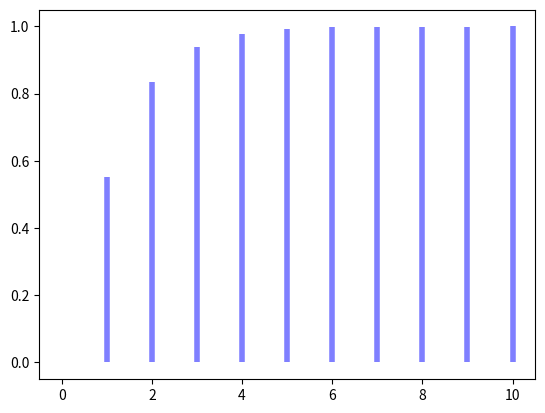

This figure's Python source:
from scipy.stats import expon
import numpy as np
import matplotlib.pyplot as plt

#el tiempo esperado de espera, por ejemplo para que entre una llamada, es de 5 mins. lambda = 5
lam = 5 #en python se utiliza la escala de la lambda. 1/lambda

prob_especi = expon.pdf(2,1/lam) #calcularía la probabilidad de esperar justo 2 minutos para recibir una llamada
prob_acum = expon.cdf(5,1/lam) #calcularía el acumulado de las probabilidades hasta llegar a 5 minutos. probabilidad de recibir la llamada en un minuto + probailidad de recibirla en dos minutos...así hasta 5. Como el tiempo esperado (lambda) era 5 tenderá a ser 1; es decir el 100% deprobabilidad de recibir una llamada en 5 mins o menos
print("La probabilidad de recibir una llamada en justo dos minutos es de",round(prob_especi,4)*100,"%")
print("La probabilidad de recibir una llamada en 5 minutos o menos es de", round(prob_acum,4)*100,"%")

#para calcular la probalidad del evento esperando varios minutos: 

#creamos un array de numpy de 0 a 10 segundos (se pone 11 porque puython quita uno del final)
x = np.arange(0,11)

# le pasamos a la función la x con los diferentes segundos y el tiempo esperado. Nso devolverá un objeto numpy en formato array con 10 valores; que serán las probalidades para que ocurra el evento esperando x minutos. La primera posición esperando 0 minutos, la segunda esperando 1 minuto etc.  
prob_especi2 = expon.pdf(x,1/lam)
prob_acum2 = expon.cdf(x,1/lam)
print(np.round(prob_especi2,3)) #se utiliza el método round de numpy al ser un objeto numpy
print(np.round(prob_acum2,2))

fig, ax = plt.subplots(1,1)
ax.vlines(x,0,prob_acum2,colors = 'b', lw = 4, alpha = 0.5)

plt.show()